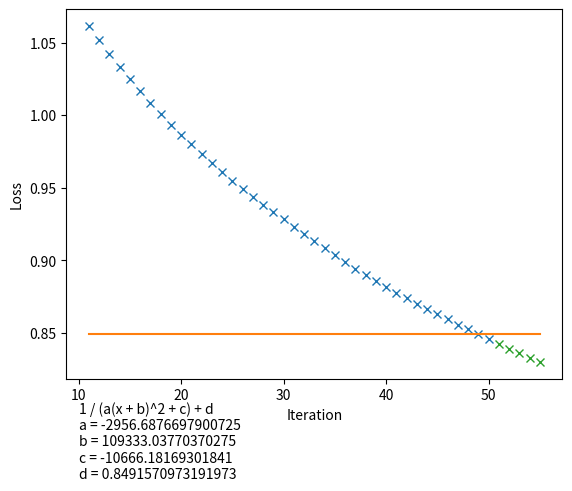

Python code for this plot:
#!/usr/bin/env python

import math
import matplotlib.pyplot as plt

def main():
  x = [1.0, 2.0, 3.0, 4.0, 5.0, 6.0, 7.0, 8.0, 9.0, 10.0, 11.0, 12.0, 13.0, 14.0, 15.0, 16.0, 17.0, 18.0, 19.0, 20.0, 21.0, 22.0, 23.0, 24.0, 25.0, 26.0, 27.0, 28.0, 29.0, 30.0, 31.0, 32.0, 33.0, 34.0, 35.0, 36.0, 37.0, 38.0, 39.0, 40.0, 41.0, 42.0, 43.0, 44.0, 45.0, 46.0, 47.0, 48.0, 49.0, 50.0]
  y = [1.207537312, 1.185292176, 1.166618175, 1.150936904, 1.135723341, 1.121411389, 1.107769733, 1.094854071, 1.083197946, 1.071859239, 1.06143818, 1.051750085, 1.042143654, 1.033183938, 1.024658228, 1.016700305, 1.008686881, 1.000729208, 0.9933261475, 0.986518416, 0.9799142534, 0.9732812452, 0.9669945793, 0.9606147749, 0.9546116701, 0.9489511013, 0.9434551049, 0.9381606316, 0.9331822599, 0.9281916679, 0.9228515538, 0.9179884758, 0.9130313544, 0.9084737224, 0.9037394192, 0.8990305878, 0.8943156112, 0.8901588707, 0.8859570957, 0.8818234209, 0.8776390252, 0.8737290495, 0.8700639719, 0.8663850582, 0.8627729522, 0.8592213716, 0.8556776871, 0.8525707286, 0.8490569123, 0.8458280029]
  # [redacted]
  extra_x = [51.0, 52.0, 53.0, 54.0, 55.0]
  extra_y = [0.8424632555, 0.8390222543, 0.8358797038, 0.8329674252, 0.8299563512]
  #(a, b, c) = (4.8455583384974254E-8, -78840.4513589852, 262.770885876978)
  #plot_one_over_x(x, y, extra_x, extra_y, a, b, c)
  (a, b, c, d) = (-2956.6876697900725, 109333.03770370275, -10666.18169301841, 0.8491570973191973)
  plot_one_over_x_squared(x, y, extra_x, extra_y, a, b, c, d)

def plot(call_func, x, y, extra_x, extra_y, nice_string, *params):
  x = x[10:]; y = y[10:]
  fitted_y = [call_func(xx) for xx in x + extra_x]
  fig = plt.figure()
  ax = fig.add_subplot(1, 1, 1)
  ax.plot(x, y, "x", label="orig")
  ax.plot(x + extra_x, fitted_y, label="fitted")
  ax.plot(extra_x, extra_y, "x", label="future")
  ax.set_xlabel("Iteration")
  ax.set_ylabel("Loss")
  ax.text(10, 0.75, nice_string)
  plt.savefig("output.png")

def one_over_x(x, a, b, c): return 1 / (a * (x + b)) + c

def one_over_x_squared(x, a, b, c, d): return 1 / (a * math.pow(x + b, 2) + c) + d

def one_over_x_to_the_k(x, a, b, c, k): return 1 / (a * math.pow(x, k) + b) + c

def one_over_exponential(x, a, b): return math.exp(-1 * a * x) + b

def plot_one_over_x(x, y, extra_x, extra_y, a, b, c):
  call_func = lambda x: one_over_x(x, a, b, c)
  nice_string = "1 / (a(x + b)) + c\na = %s\nb = %s\nc = %s" % (a, b, c)
  plot(call_func, x, y, extra_x, extra_y, nice_string, a, b, c)

def plot_one_over_x_squared(x, y, extra_x, extra_y, a, b, c, d):
  call_func = lambda x: one_over_x_squared(x, a, b, c, d)
  nice_string = "1 / (a(x + b)^2 + c) + d\na = %s\nb = %s\nc = %s\nd = %s" % (a, b, c, d)
  plot(call_func, x, y, extra_x, extra_y, nice_string, a, b, c, d)

def plot_one_over_x_to_the_k(x, y, extra_x, extra_y, a, b, c, k):
  call_func = lambda x: one_over_x_to_the_k(x, a, b, c, k)
  nice_string = "1 / (ax^k + b) + c\na = %s\nb = %s\nc = %s\nk = %s" % (a, b, c, k)
  plot(call_func, x, y, extra_x, extra_y, nice_string, a, b, c, k)

def plot_one_over_exponential(x, y, extra_x, extra_y, a, b):
  call_func = lambda x: one_over_exponential(x, a, b)
  nice_string = "exp(-ax) + b\na = %s\nb = %s" % (a, b)
  plot(call_func, x, y, extra_x, extra_y, nice_string, a, b)

if __name__ == "__main__":
  main()

